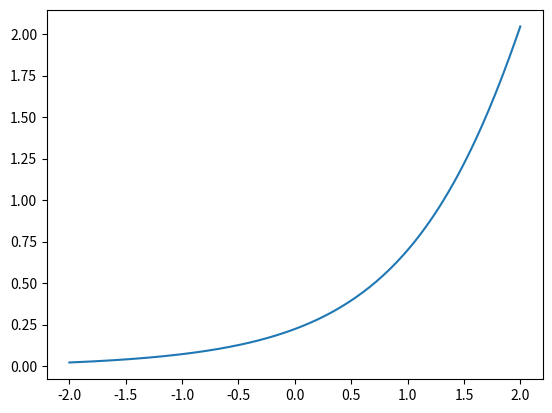

The matplotlib source for this figure:
"""Implementation of RKN methods. Task 2e) in part 2 of semester project."""

import numpy as np
import matplotlib.pyplot as plt
import numpy.linalg as la

c = 0.5
def analytical_solution(x,t):
    """Analytical solution, choosing c=1/2 and the plus-sign as solution."""
    b = (x-c*t)*(1-c**2)**(-1/2) 
    return 4*np.arctan(np.exp(b))

f_1 = lambda a, t : analytical_solution(a,t)
f_2 = lambda b, t : analytical_solution(b,t)
u_0 = lambda x : analytical_solution(x,0)
u_1 = lambda x : -4*c*np.exp(x*(1-c**2)**(-1/2))/((1-c**2)**(1/2)*(1 + np.exp(2*x*(1-c**2)**(-1/2))))

def RKN12_step(h, k, t_i, y, y_der, f):
    s1 = f(h, t_i, y)
    y_der_new = y_der + k*s1
    y_new = y + k*y_der + h**2*(1/2)*s1
    return y_new, y_der_new

def RKN_solver(x, t, f, method):
    """Runge Kutta solution, solved with 'method' step. Standard step function is RK4.
    
    Input parameters:
    t: time-grid
    x: x-grid
    f: callable function
    method: callable step function for Runge Kutta loop. 
    """
    assert(callable(method))
    assert(callable(f))
    
    N = len(t)-1
    k = t[1] - t[0]
    h = x[1] - x[0]
    Y = np.zeros((N+1,2,len(x)))
    
    #Initial conditions
    Y[0, 0, :] = u_0(x) #y0
    Y[0, 1, :] = u_1(x) #y_der_0
    for i in range(N):
        Y[i+1,0,1:-1], Y[i+1,1,1:-1] = method(h, k, t[i], Y[i,0,1:-1], Y[i,1,1:-1], f)
    
    #Insert B.C
    Y[:, 0, 0] = f_1(x[0],t)
    Y[:, 0, -1] = f_2(x[-1],t)
    return Y[:,0,:]

def F(h,t_i,y):
    """Expression for derivatives of y-vector = [v_m,w_m] for 1 <= m <= M+1.
    Using analytic function at boundary as boundary conditions.
    """
    res = np.zeros(len(y))
    
    res[0] = (1/h**2)*(f_1(x[0],t_i)-2*y[0]+y[1]) - np.sin(y[0])
    res[1:-1] = (1/h**2)*(y[:-2]-2*y[1:-1]+y[2:]) - np.sin(y[1:-1])
    res[-1] = (1/h**2)*(y[-2]-2*y[-1]+f_2(x[-1],t_i)) - np.sin(y[-1])
    
    return res

#Still doesent work with t-refinement
M = 200
N = 400
T = 5
x = np.linspace(-2,2,M+1)
t = np.linspace(0,T,N+1)

U = RKN_solver(x,t,F,RKN12_step)

plt.plot(x,U[-1,:])
plt.show()